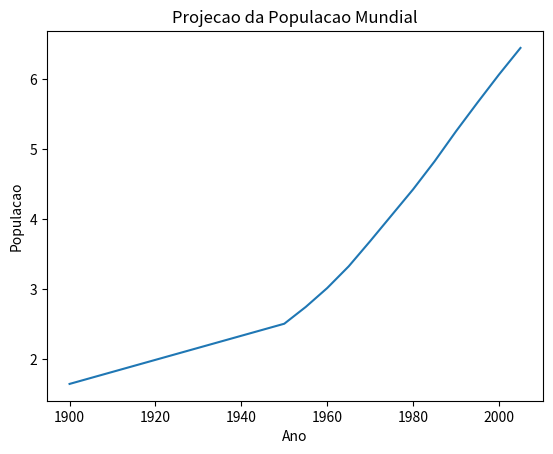

Write the Python code that produced this figure.
import matplotlib.pyplot as plt 
anos = [
  1900, 1950, 1955, 1960, 1965, 1970, 
  1975, 1980, 1985, 1990, 1995, 2000, 
  2005
 ]
pops = [
  1.65, 2.51, 2.75, 3.02, 3.33, 3.69, 
  4.06, 4.43, 4.83, 5.26, 5.67, 6.07, 
  6.45
]
plt.plot(anos, pops)
plt.xlabel('Ano')
plt.ylabel('Populacao')
plt.title('Projecao da Populacao Mundial')
plt.show()